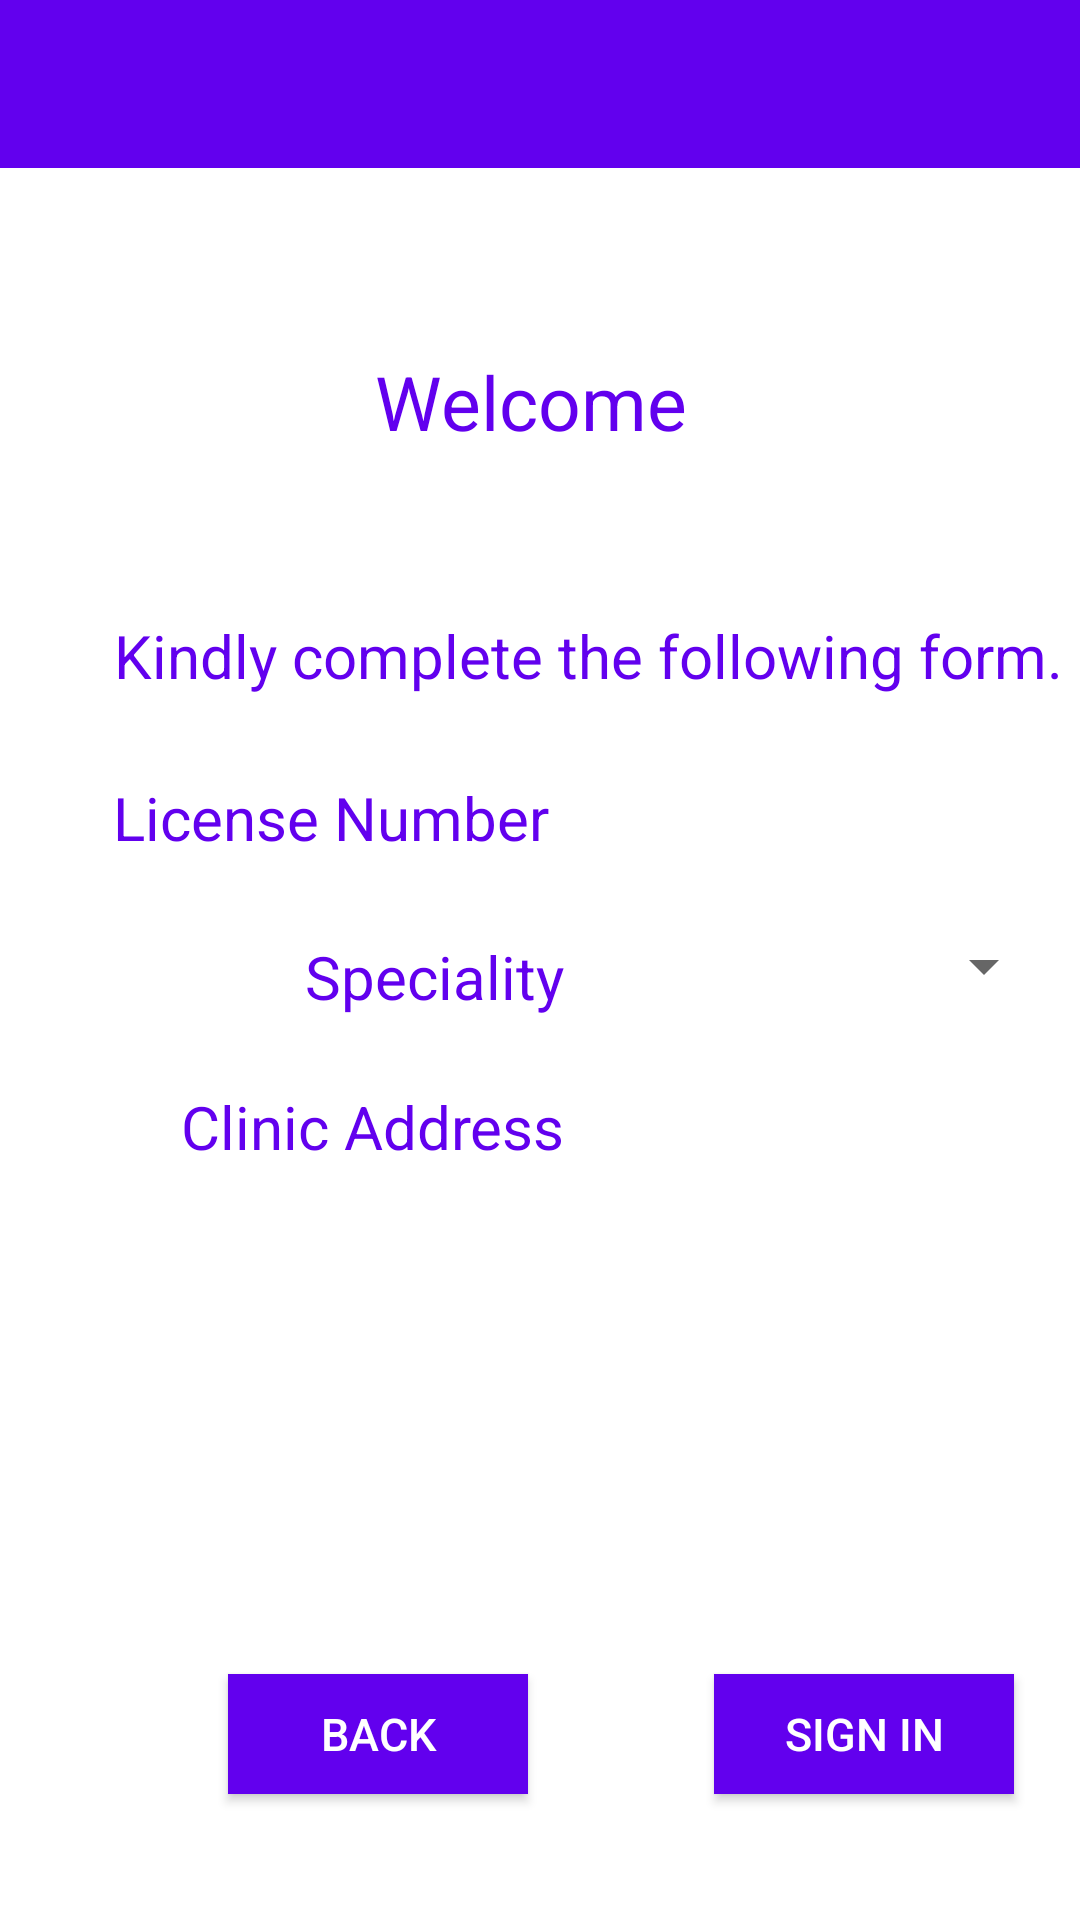

Here is an Android app screen rendered from its layout file. Give the layout XML and the strings, colors and styles it references.
<!-- AndroidManifest.xml: application theme NoActionBarTheme -->
<!-- res/layout/doctor_registration.xml -->
<?xml version="1.0" encoding="utf-8"?>
<LinearLayout
    android:background="@android:color/white"
    android:orientation="vertical"
    android:layout_height="match_parent"
    android:layout_width="match_parent"
    xmlns:android="http://schemas.android.com/apk/res/android">

    <Toolbar
        android:id="@+id/doctor_registration_toolbar"
        android:background="@color/colorPrimary"
        android:theme="@style/ToolbarTheme"
        android:layout_width="match_parent"
        android:layout_height="?attr/actionBarSize"/>

    <ProgressBar
        android:id="@+id/doctor_registration_progress_bar"
        android:visibility="invisible"
        android:layout_width="match_parent"
        android:layout_height="wrap_content" />

    <RelativeLayout xmlns:android="http://schemas.android.com/apk/res/android"
        xmlns:app="http://schemas.android.com/apk/res-auto"
        android:layout_width="match_parent"
        android:layout_height="match_parent"
        android:background="@color/white">

        <TextView
            android:text="Welcome "
            android:id="@+id/textView12"
            android:layout_width="150dp"
            android:layout_alignParentTop="true"
            android:layout_centerHorizontal="true"
            android:layout_marginTop="13dp"
            android:layout_height="40dp"
            android:textSize="25dp"
            android:textAlignment="center"
            android:textColor="@color/colorPrimary" />

        <TextView
            android:text="Speciality"
            android:textSize="20dp"
            android:layout_height="30dp"
            android:layout_marginTop="23dp"
            android:id="@+id/textView17"
            android:layout_below="@+id/textView16"
            android:layout_alignStart="@+id/textView16"
            android:layout_width="155dp"
            android:textAlignment="textEnd"
            android:textColor="@color/colorPrimary" />

        <Button
            android:text="Back"
            android:layout_width="100dp"
            android:textSize="15dp"
            android:layout_alignBottom="@+id/submit_button"
            android:layout_toStartOf="@+id/password_patient"
            android:layout_marginEnd="26dp"
            android:id="@+id/back_button"
            android:background="@color/colorPrimary"
            android:onClick="finishDoctorRegistration"
            android:layout_height="40dp"
            android:textColor="@color/white" />

        <Button
            android:text="Sign In"
            android:layout_width="100dp"
            android:textSize="15dp"
            android:layout_marginBottom="42dp"
            android:id="@+id/submit_button"
            android:layout_marginEnd="14dp"
            android:layout_alignParentBottom="true"
            android:layout_alignEnd="@+id/password_patient"
            android:background="@color/colorPrimary"
            android:onClick="LoginDoctorRegistration"
            android:layout_height="40dp"
            android:textColor="@color/white" />

        <EditText
            android:layout_width="150dp"
            android:layout_height="30dp"
            android:inputType="number"
            android:background="@color/white"
            android:ems="10"
            android:id="@+id/license_edit_text"
            android:layout_alignTop="@+id/textView16"
            android:layout_toEndOf="@+id/textView16"
            android:layout_marginStart="14dp"
            android:textColor="@color/colorPrimary" />

        <EditText
            android:visibility="invisible"
            android:layout_width="150dp"
            android:layout_height="30dp"
            android:inputType="textPassword"
            android:background="@color/white"
            android:ems="10"
            android:id="@+id/password_patient"
            android:layout_alignTop="@+id/textView19"
            android:layout_alignStart="@+id/uname_doc"
            android:textColor="@color/colorPrimary" />

        <ImageView
            android:visibility="invisible"
            android:layout_width="75dp"
            android:layout_height="75dp"
            android:src="@drawable/sthethoscope"
            android:id="@+id/imageView"
            android:layout_alignTop="@+id/textView12"
            android:layout_toEndOf="@+id/textView12"
            android:layout_marginStart="13dp" />

        <TextView
            android:text="Clinic Address"
            android:textSize="20dp"
            android:layout_width="155dp"
            android:layout_height="30dp"
            android:layout_marginTop="20dp"
            android:id="@+id/textView10"
            android:textAlignment="textEnd"
            android:layout_below="@+id/textView17"
            android:layout_alignStart="@+id/textView17"
            android:textColor="@color/colorPrimary" />

        <TextView
            android:visibility="invisible"
            android:text="Username"
            android:layout_height="30dp"
            android:textSize="20dp"
            android:id="@+id/textView18"
            android:layout_width="155dp"
            android:textAlignment="textEnd"
            android:layout_below="@+id/textView10"
            android:layout_alignStart="@+id/textView10"
            android:layout_marginTop="20dp"
            android:textColor="@color/colorPrimary" />

        <TextView
            android:visibility="invisible"
            android:text="Password"
            android:layout_height="30dp"
            android:textSize="20dp"
            android:id="@+id/textView19"
            android:layout_width="155dp"
            android:textAlignment="textEnd"
            android:layout_below="@+id/textView18"
            android:layout_alignStart="@+id/textView18"
            android:layout_marginTop="21dp"
            android:textColor="@color/colorPrimary" />

        <EditText
            android:layout_width="150dp"
            android:layout_height="30dp"
            android:background="@color/white"
            android:inputType="textMultiLine"
            android:ems="10"
            android:id="@+id/clinic_address"
            android:layout_alignTop="@+id/textView10"
            android:layout_alignStart="@+id/license_edit_text"
            android:textColor="@color/colorPrimary" />

        <EditText
            android:visibility="invisible"
            android:layout_width="150dp"
            android:layout_height="30dp"
            android:inputType="textPersonName"
            android:background="@color/white"
            android:ems="10"
            android:id="@+id/uname_doc"
            android:layout_alignTop="@+id/textView18"
            android:layout_alignStart="@+id/clinic_address"
            android:textColor="@color/colorPrimary" />

        <TextView
            android:text=" Kindly complete the following form."
            android:textSize="20dp"
            android:id="@+id/textView15"
            android:layout_marginTop="13dp"
            android:layout_width="350dp"
            android:layout_height="30dp"
            android:layout_below="@+id/imageView"
            android:layout_alignStart="@+id/textView17"
            android:textColor="@color/colorPrimary" />

        <TextView
            android:layout_width="match_parent"
            android:layout_height="wrap_content"
            android:layout_centerHorizontal="true"
            android:id="@+id/welcome_label_textview"
            android:textSize="25dp"
            android:layout_below="@+id/textView12"
            android:textAlignment="center"
            android:textColor="@color/colorPrimary" />

        <Spinner
            android:id="@+id/speciality_dropDown"
            android:layout_width="150dp"
            android:dropDownWidth="150dp"
            android:layout_height="40dp"
            android:layout_above="@+id/textView10"
            android:layout_alignStart="@+id/clinic_address" />

        <TextView
            android:text="License Number "
            android:layout_height="30dp"
            android:textSize="20dp"
            android:layout_marginTop="24dp"
            android:id="@+id/textView16"
            android:layout_marginStart="33dp"
            android:layout_width="155dp"
            android:textColor="@color/colorPrimary"
            android:layout_below="@+id/textView15"
            android:layout_alignParentStart="true"
            android:textAlignment="textEnd" />

    </RelativeLayout>


</LinearLayout>
<!-- resources referenced by this layout -->
<resources>
  <style name="ToolbarTheme" parent="Theme.AppCompat">
          <item name="android:textColor">@android:color/white</item>
          <item name="android:textColorSecondary">@android:color/white</item>
          <item name="android:actionMenuTextColor">@android:color/white</item>
          <item name="drawerArrowStyle">@style/MyDrawerArrowToggle</item>
      </style>
  <style name="NoActionBarTheme" parent="Theme.AppCompat.Light.NoActionBar">
          <item name="colorPrimary">@color/colorPrimary</item>
          <item name="colorPrimaryDark">@color/colorPrimaryDark</item>
          <item name="colorAccent">@color/colorAccent</item>
      </style>
  <style name="MyDrawerArrowToggle" parent="Widget.AppCompat.DrawerArrowToggle">
          <item name="color">@color/white</item>
      </style>
  <!-- not gathered from this repository: default colours our renderer supplied (Android Studio template values) -->
  <color name="white">#FFFFFFFF</color>
  <color name="colorPrimary">#FF6200EE</color>
  <color name="colorPrimaryDark">#FF3700B3</color>
  <color name="colorAccent">#FF03DAC5</color>
</resources>
